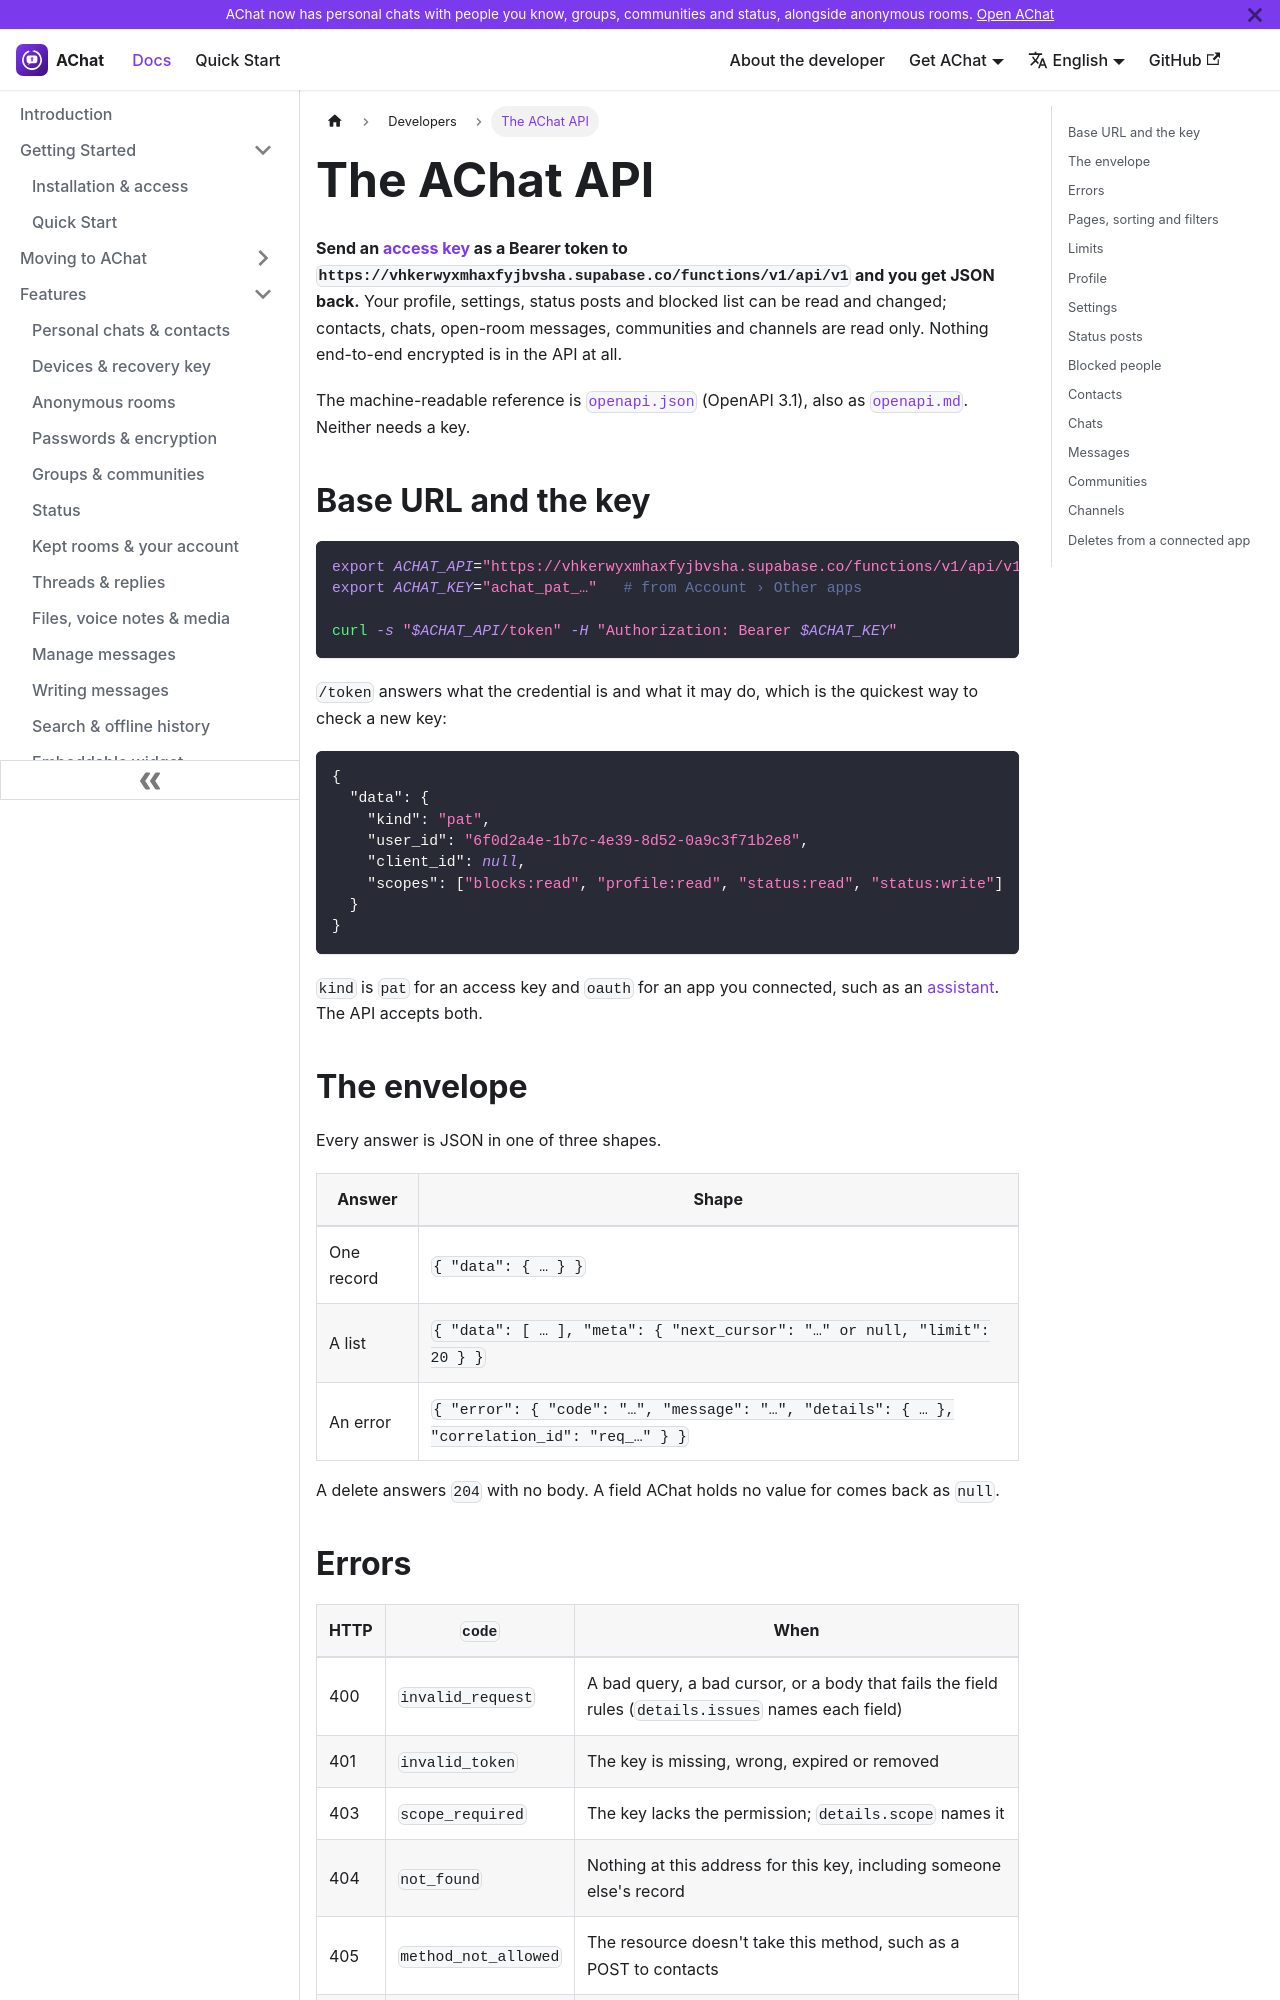

repository: aoneahsan/achatai-docs · page: developers/api/index.html · generator: docusaurus

---
sidebar_position: 3
title: "The AChat API"
description: "AChat's REST API: the base URL, the Authorization header, the response envelope, error codes, cursor pagination and limits, then every resource with a working curl example, from your profile and status posts to open-room messages."
keywords: [AChat API, AChat REST API, achat_pat, AChat OpenAPI, AChat curl, status API, blocked list API]
last_update:
  date: 2026-11-27
  author: AChat team
---

# The AChat API

**Send an [access key](./access-keys.md) as a Bearer token to `https://vhkerwyxmhaxfyjbvsha.supabase.co/functions/v1/api/v1` and you get JSON back.** Your profile, settings, status posts and blocked list can be read and changed; contacts, chats, open-room messages, communities and channels are read only. Nothing end-to-end encrypted is in the API at all.

The machine-readable reference is [`openapi.json`](https://vhkerwyxmhaxfyjbvsha.supabase.co/functions/v1/api/v1/openapi.json) (OpenAPI 3.1), also as [`openapi.md`](https://vhkerwyxmhaxfyjbvsha.supabase.co/functions/v1/api/v1/openapi.md). Neither needs a key.

## Base URL and the key

```bash
export ACHAT_API="https://vhkerwyxmhaxfyjbvsha.supabase.co/functions/v1/api/v1"
export ACHAT_KEY="achat_pat_…"   # from Account › Other apps

curl -s "$ACHAT_API/token" -H "Authorization: Bearer $ACHAT_KEY"
```

`/token` answers what the credential is and what it may do, which is the quickest way to check a new key:

```json
{
  "data": {
    "kind": "pat",
    "user_id": "6f0d2a4e-1b7c-4e39-8d52-0a9c3f71b2e8",
    "client_id": null,
    "scopes": ["blocks:read", "profile:read", "status:read", "status:write"]
  }
}
```

`kind` is `pat` for an access key and `oauth` for an app you connected, such as an [assistant](./assistants.md). The API accepts both.

## The envelope

Every answer is JSON in one of three shapes.

| Answer | Shape |
|---|---|
| One record | `{ "data": { … } }` |
| A list | `{ "data": [ … ], "meta": { "next_cursor": "…" or null, "limit": 20 } }` |
| An error | `{ "error": { "code": "…", "message": "…", "details": { … }, "correlation_id": "req_…" } }` |

A delete answers `204` with no body. A field AChat holds no value for comes back as `null`.
